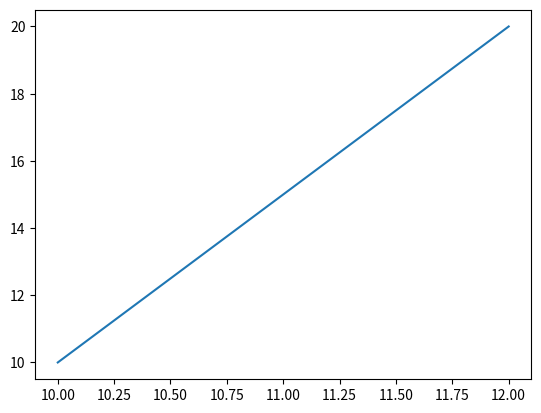

Reproduce this figure in Python.
import numpy as np
import matplotlib.pyplot as plt

x = np.array([10, 12])
y = np.array([10, 20])

plt.plot(x,y)
plt.show()
